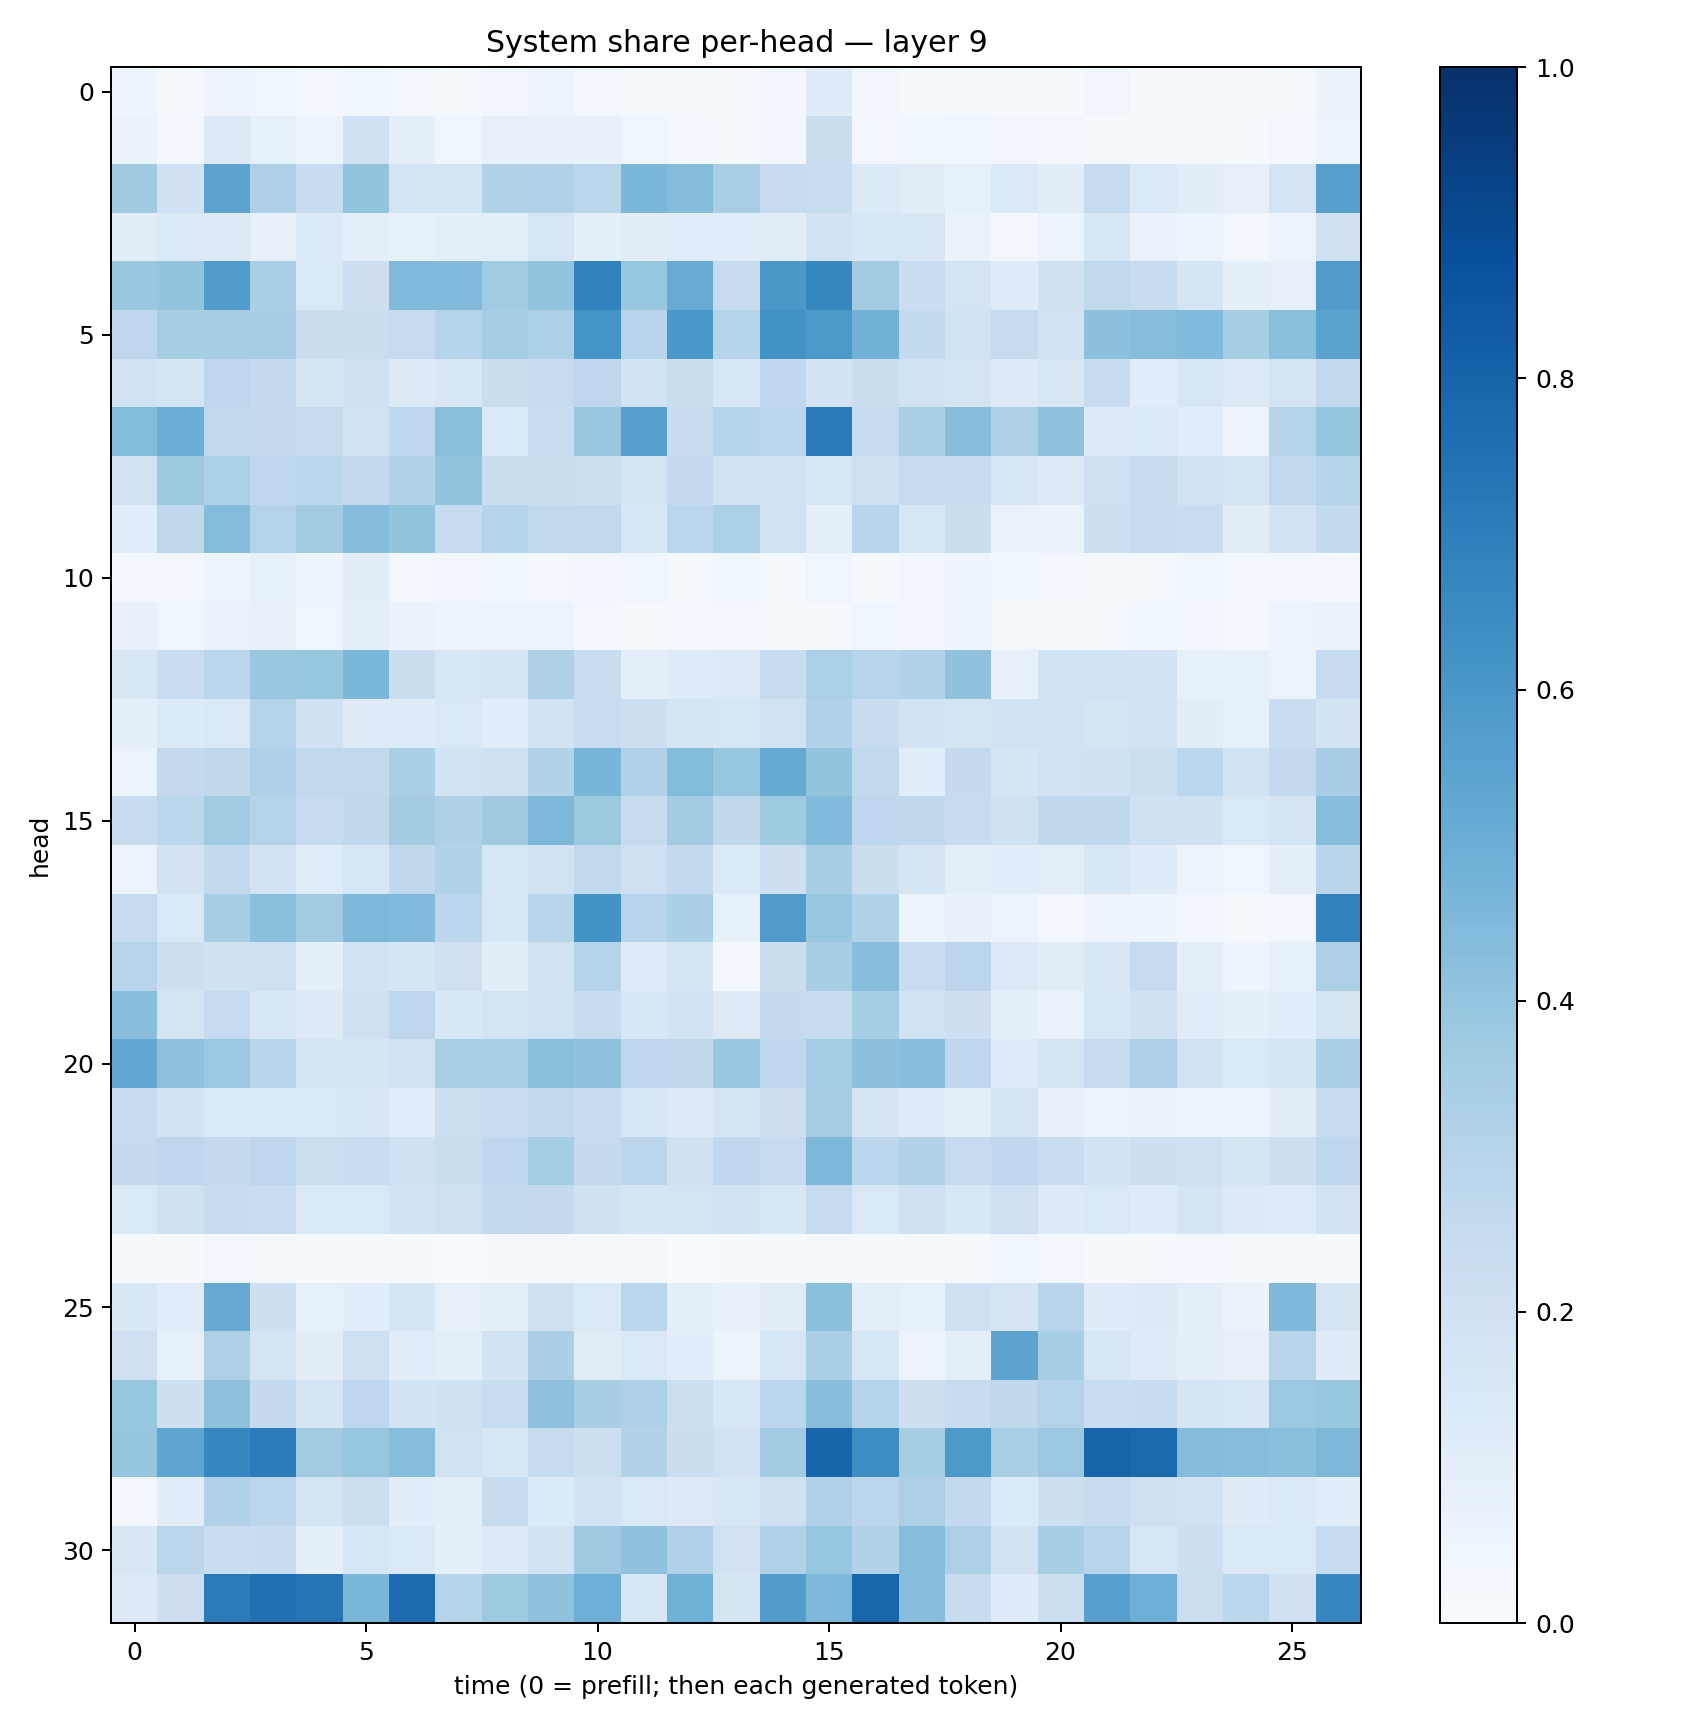

The data file committed next to this chart (first rows):
0.04786205, 0.020765878, 0.049868777, 0.03994491, 0.029617004, 0.03566377, 0.024827586, 0.01984261, 0.03185051, 0.047857184, 0.024276815, 0.019499073, 0.019016555, 0.009531501, 0.032097004, 0.11827845, 0.032335468, 0.021626871, 0.016339986, 0.01852488, 0.013714404, 0.03396567, 0.011512687, 0.008551323
0.06338, 0.02742, 0.129, 0.08498, 0.05915, 0.201, 0.09239, 0.04347, 0.07994, 0.0744, 0.07054, 0.04272, 0.02537, 0.01353, 0.0315, 0.2213, 0.0262, 0.03544, 0.04151, 0.03231, 0.02524, 0.01626, 0.0101, 0.01944
0.3705, 0.1996, 0.5431, 0.3262, 0.2345, 0.3985, 0.1776, 0.1732, 0.3098, 0.3166, 0.2854, 0.4603, 0.4336, 0.3382, 0.2498, 0.2319, 0.1352, 0.1108, 0.08472, 0.1461, 0.1051, 0.244, 0.1386, 0.1024
0.1104, 0.1377, 0.1268, 0.07904, 0.1402, 0.09696, 0.08408, 0.1007, 0.1012, 0.1569, 0.08986, 0.1021, 0.115, 0.1071, 0.1131, 0.1812, 0.1616, 0.1491, 0.06312, 0.02381, 0.0623, 0.1542, 0.06896, 0.05283
0.383, 0.4017, 0.579, 0.3392, 0.1416, 0.2118, 0.4418, 0.4427, 0.3649, 0.4021, 0.6831, 0.3927, 0.5103, 0.2439, 0.595, 0.6614, 0.363, 0.2296, 0.1719, 0.1176, 0.1989, 0.2633, 0.2366, 0.1663
0.2737, 0.3429, 0.3489, 0.3449, 0.225, 0.2188, 0.248, 0.3023, 0.3508, 0.331, 0.6136, 0.2948, 0.6009, 0.2971, 0.6215, 0.5911, 0.4795, 0.2553, 0.1937, 0.2424, 0.1843, 0.4159, 0.4329, 0.4424
0.1878, 0.1678, 0.2761, 0.2509, 0.1662, 0.2009, 0.1279, 0.1494, 0.22, 0.2444, 0.2738, 0.185, 0.2241, 0.1545, 0.2676, 0.1873, 0.2203, 0.1943, 0.1738, 0.1322, 0.1514, 0.2413, 0.1157, 0.1633
0.4384, 0.5023, 0.2644, 0.2539, 0.2426, 0.1891, 0.2684, 0.4235, 0.1475, 0.231, 0.3842, 0.5616, 0.2384, 0.2992, 0.2812, 0.713, 0.2471, 0.3357, 0.4273, 0.3234, 0.4121, 0.125, 0.1471, 0.1138
0.1854, 0.3753, 0.3293, 0.2762, 0.2879, 0.2608, 0.3148, 0.4001, 0.2212, 0.221, 0.2151, 0.1777, 0.2525, 0.1951, 0.1882, 0.1626, 0.2097, 0.2423, 0.2351, 0.1632, 0.1312, 0.2053, 0.2429, 0.1919
0.1055, 0.2697, 0.4382, 0.3053, 0.3609, 0.4371, 0.402, 0.2492, 0.2982, 0.2644, 0.2628, 0.1531, 0.2863, 0.3319, 0.1879, 0.09236, 0.2911, 0.1527, 0.2233, 0.0655, 0.06545, 0.2126, 0.2399, 0.2306
0.0263, 0.02975, 0.06012, 0.08345, 0.04869, 0.1043, 0.02574, 0.03151, 0.03521, 0.02886, 0.03159, 0.044, 0.02256, 0.03903, 0.02211, 0.0442, 0.02312, 0.03432, 0.04964, 0.03746, 0.02673, 0.01983, 0.019, 0.03574
0.0759, 0.04088, 0.06911, 0.07983, 0.0413, 0.09973, 0.06344, 0.04921, 0.05716, 0.06146, 0.02525, 0.01566, 0.02806, 0.02783, 0.01338, 0.02098, 0.04661, 0.03215, 0.0491, 0.01818, 0.02007, 0.02284, 0.03875, 0.03271
0.151, 0.2278, 0.2829, 0.3899, 0.3931, 0.4609, 0.2226, 0.1497, 0.1677, 0.3238, 0.2341, 0.09435, 0.119, 0.1269, 0.2416, 0.3303, 0.2935, 0.3151, 0.4085, 0.07225, 0.1865, 0.1912, 0.1812, 0.08389
0.08674, 0.136, 0.1456, 0.3044, 0.2029, 0.1211, 0.1207, 0.1483, 0.1069, 0.1805, 0.2311, 0.2123, 0.1745, 0.1588, 0.1918, 0.319, 0.2413, 0.1797, 0.1748, 0.1946, 0.1885, 0.1745, 0.1811, 0.1021
0.05137, 0.2511, 0.2734, 0.3244, 0.2626, 0.2619, 0.3349, 0.1868, 0.1971, 0.3137, 0.4652, 0.3178, 0.4407, 0.3932, 0.5189, 0.4017, 0.2649, 0.1055, 0.2529, 0.1689, 0.1883, 0.2024, 0.2167, 0.2798
0.2348, 0.2779, 0.3669, 0.3085, 0.2463, 0.2712, 0.3588, 0.3206, 0.3709, 0.4551, 0.3786, 0.2441, 0.3555, 0.2714, 0.3721, 0.4436, 0.2771, 0.2727, 0.2431, 0.1966, 0.2722, 0.2696, 0.2009, 0.1958
0.06226, 0.1802, 0.2591, 0.183, 0.1135, 0.1578, 0.2728, 0.3091, 0.1586, 0.1905, 0.2636, 0.2107, 0.2585, 0.1329, 0.214, 0.3403, 0.2209, 0.1693, 0.0957, 0.1079, 0.1001, 0.155, 0.1208, 0.05478
0.2494, 0.1478, 0.3469, 0.4204, 0.3659, 0.4552, 0.4462, 0.2789, 0.1598, 0.2901, 0.6194, 0.2942, 0.3336, 0.0856, 0.5817, 0.3884, 0.3143, 0.05285, 0.07432, 0.06032, 0.02387, 0.04699, 0.04742, 0.03126
0.2941, 0.2112, 0.198, 0.2106, 0.09326, 0.1921, 0.1644, 0.2033, 0.104, 0.1887, 0.3008, 0.1244, 0.171, 0.03039, 0.2221, 0.3405, 0.429, 0.2284, 0.2831, 0.1326, 0.11, 0.149, 0.2478, 0.09894
0.4296, 0.1779, 0.2467, 0.1553, 0.1291, 0.2109, 0.2743, 0.1538, 0.1746, 0.192, 0.2349, 0.1553, 0.1847, 0.1223, 0.2514, 0.2379, 0.3549, 0.1912, 0.2132, 0.09183, 0.06956, 0.1526, 0.1967, 0.1135
0.5244, 0.4129, 0.3818, 0.2963, 0.1759, 0.1675, 0.1876, 0.339, 0.3376, 0.4238, 0.4138, 0.2743, 0.2718, 0.3841, 0.266, 0.3546, 0.4143, 0.4259, 0.2752, 0.1202, 0.1764, 0.2497, 0.3246, 0.1921
0.2476, 0.1831, 0.1396, 0.1457, 0.1449, 0.1569, 0.1088, 0.2161, 0.232, 0.2647, 0.243, 0.1595, 0.1275, 0.1702, 0.2115, 0.351, 0.178, 0.1192, 0.09735, 0.1723, 0.07445, 0.06191, 0.06376, 0.05177
0.2534, 0.2748, 0.2518, 0.2771, 0.2164, 0.231, 0.1996, 0.2248, 0.2659, 0.355, 0.2529, 0.2797, 0.1966, 0.2683, 0.2484, 0.4542, 0.279, 0.3142, 0.2483, 0.2693, 0.2318, 0.1865, 0.2134, 0.208
0.1483, 0.1982, 0.2368, 0.2321, 0.1463, 0.146, 0.1845, 0.2043, 0.2594, 0.2507, 0.1969, 0.1646, 0.1758, 0.1951, 0.1513, 0.247, 0.1438, 0.2104, 0.1519, 0.2098, 0.1303, 0.141, 0.1214, 0.1672
0.0141, 0.007842, 0.02539, 0.01873, 0.01012, 0.01487, 0.009705, 0.006906, 0.01058, 0.01065, 0.01557, 0.01897, 0.005421, 0.008916, 0.01305, 0.0217, 0.01732, 0.01441, 0.01408, 0.03932, 0.02681, 0.008214, 0.01543, 0.02384
0.1518, 0.1155, 0.5141, 0.2147, 0.08406, 0.1078, 0.1688, 0.08148, 0.09223, 0.197, 0.1383, 0.285, 0.09633, 0.07727, 0.1122, 0.4202, 0.09704, 0.08211, 0.2034, 0.1683, 0.296, 0.1185, 0.1327, 0.09738
0.2045, 0.08453, 0.3246, 0.1787, 0.1111, 0.2107, 0.114, 0.09637, 0.1801, 0.3339, 0.1107, 0.145, 0.1071, 0.06162, 0.1572, 0.3349, 0.1607, 0.05816, 0.09612, 0.5391, 0.3454, 0.1629, 0.1234, 0.09757
0.394, 0.2132, 0.4132, 0.2509, 0.1754, 0.2767, 0.1843, 0.196, 0.2307, 0.4126, 0.3403, 0.3272, 0.2159, 0.1542, 0.279, 0.4263, 0.303, 0.2146, 0.2408, 0.2712, 0.3054, 0.2326, 0.2387, 0.1649
0.3951, 0.536, 0.6671, 0.7108, 0.366, 0.3936, 0.4306, 0.1921, 0.1626, 0.2436, 0.2165, 0.3099, 0.2188, 0.1947, 0.3661, 0.7942, 0.6441, 0.3553, 0.5933, 0.3364, 0.3796, 0.7994, 0.7837, 0.4347
0.02502, 0.1068, 0.3181, 0.2819, 0.1766, 0.2172, 0.1057, 0.1001, 0.2346, 0.1354, 0.182, 0.1473, 0.1314, 0.1542, 0.2106, 0.3189, 0.2792, 0.3261, 0.2594, 0.1359, 0.214, 0.2346, 0.2057, 0.1904
0.1513, 0.2834, 0.2319, 0.2404, 0.08618, 0.1633, 0.1385, 0.08875, 0.1274, 0.186, 0.3687, 0.4066, 0.3201, 0.1937, 0.3189, 0.3927, 0.3124, 0.4315, 0.3259, 0.1809, 0.3439, 0.2931, 0.1617, 0.214
0.1257, 0.2116, 0.7093, 0.7537, 0.738, 0.4593, 0.7673, 0.3046, 0.373, 0.4071, 0.4934, 0.1606, 0.4853, 0.171, 0.5766, 0.4536, 0.7904, 0.4315, 0.2354, 0.1196, 0.2161, 0.5604, 0.4979, 0.2167
